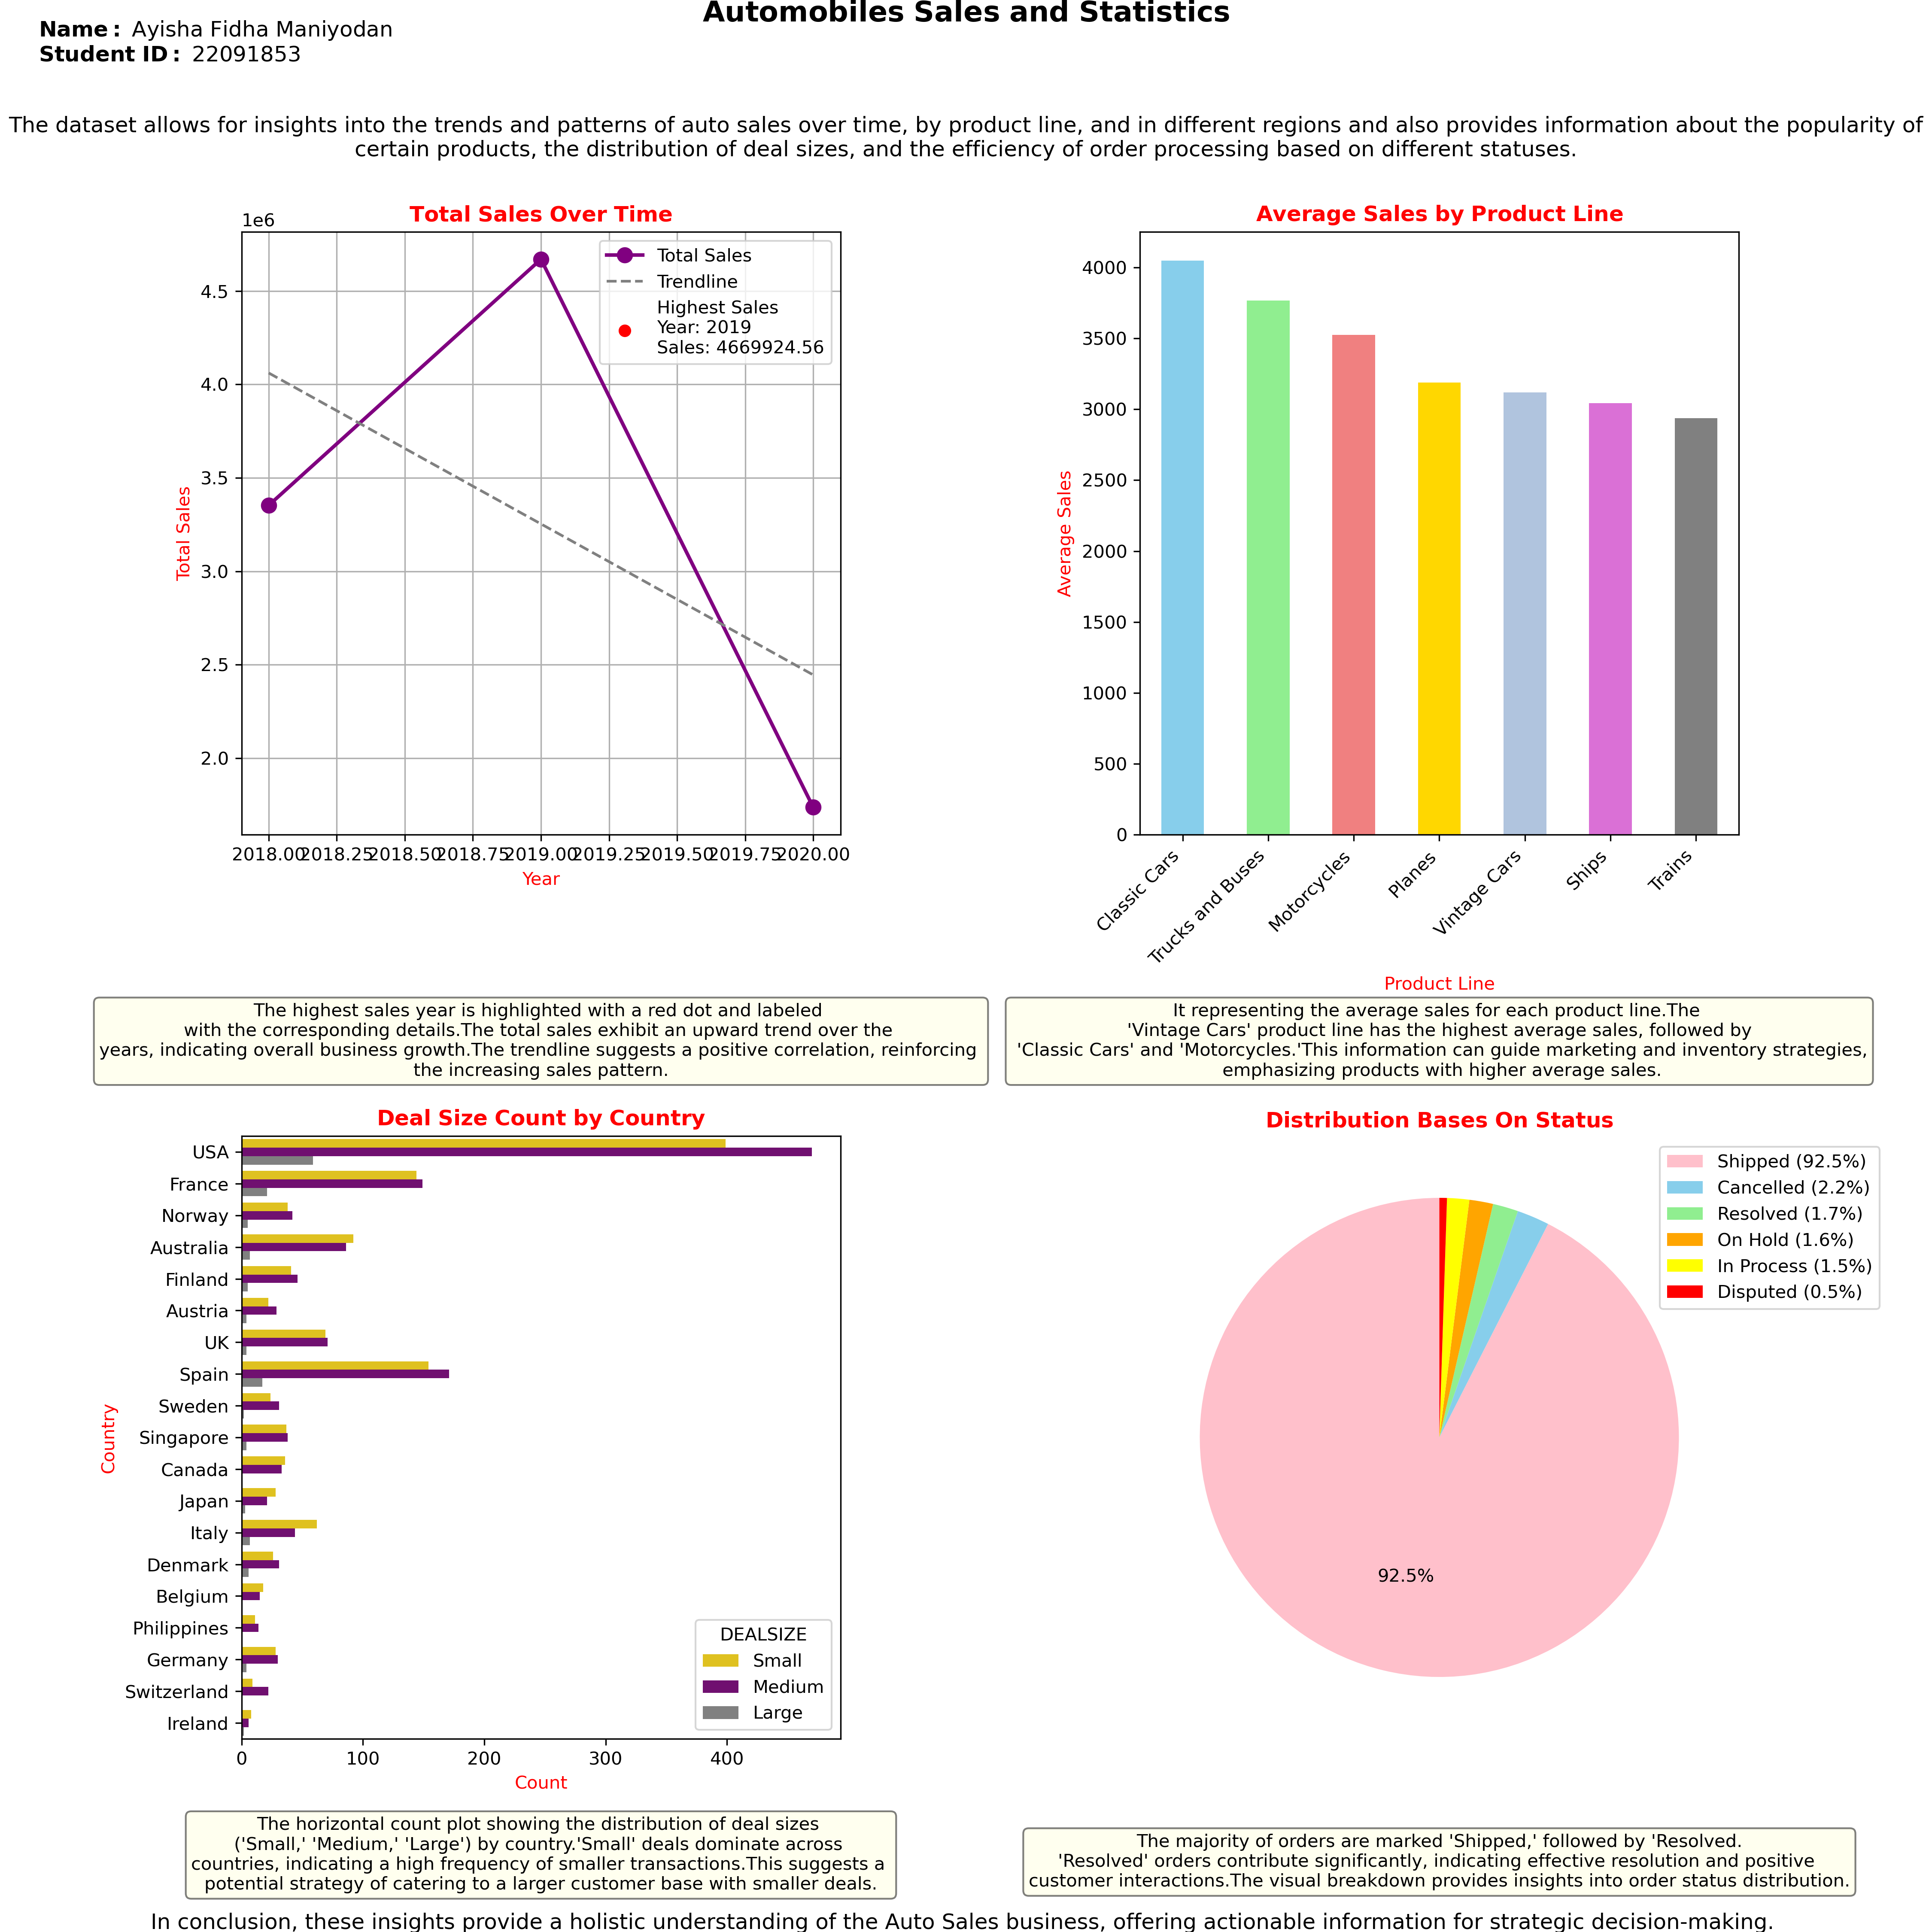

The script that saved this image:
import pandas as pd
import numpy as np
import matplotlib.pyplot as plt
import seaborn as sns

# Load the dataset
df = pd.read_csv("Auto_Sales_data.csv")

# Display general summary statistics
summary_stats = df.describe()

# Create subplots with increased vertical space between the first two rows and increased horizontal space between the first two columns
fig, axs = plt.subplots(2, 2, figsize=(15, 15), gridspec_kw={
                        'hspace': 0.5, 'wspace': 0.5})

# Add Name and Student ID more to the top left corner
fig.text(0.02, 0.99, r'$\bf{Name:}$ Ayisha Fidha Maniyodan' + '\n' +
         r'$\bf{Student\ ID:}$ 22091853', fontsize=12, va='top', ha='left')

# Add introductory text
intro_text = (
    "The dataset allows for insights into the trends and patterns of auto sales over time, by product line, and in different regions and also provides information "
    "about the popularity of certain products, the distribution of deal sizes, and the efficiency of order processing based on different statuses."
)

# Add more space above the intro_text
fig.text(0.5, 0.94, intro_text, ha='center', fontsize=12, va='top', wrap=True)

# Example 1: Line plot of total sales over time with additional details
df['ORDERDATE'] = pd.to_datetime(df['ORDERDATE'], dayfirst=True)
df['Year'] = df['ORDERDATE'].dt.year

# Subplot 1: Line plot of total sales over time
plt.subplot(2, 2, 1)
sales_by_year = df.groupby('Year')['SALES'].sum()
sales_by_year.plot(marker='o', linestyle='-', color='purple',
                   linewidth=2, markersize=8, label='Total Sales')

# Add a trendline using NumPy's polyfit
z = np.polyfit(sales_by_year.index, sales_by_year.values, 1)
p = np.poly1d(z)
plt.plot(sales_by_year.index, p(sales_by_year.index),
         linestyle='--', color='gray', label='Trendline')

max_sales_year = sales_by_year.idxmax()
max_sales_value = sales_by_year.max()
plt.scatter(max_sales_year, max_sales_value, color='red',
            label=f'Highest Sales\nYear: {max_sales_year}\nSales: {max_sales_value:.2f}')

plt.title(r'$\bf{Total\ Sales\ Over\ Time}$', color='red')
plt.xlabel('Year', color='red')
plt.ylabel('Total Sales', color='red')
plt.grid(True)
plt.legend()

# Add insight in a rounded box with light background color
insight_text_1 = (
    "The highest sales year is highlighted with a red dot and labeled \nwith the corresponding details."
    "The total sales exhibit an upward trend over the \nyears, indicating overall business growth."
    "The trendline suggests a positive correlation, reinforcing \nthe increasing sales pattern."
)

# Add insight as an annotation below the first graph
axs[0, 0].annotate(insight_text_1, xy=(0.5, -0.40), xycoords='axes fraction',
                   bbox=dict(boxstyle='round',
                             facecolor='lightyellow', alpha=0.5),
                   ha='center', fontsize=10, color='black')

# Subplot 2: Bar plot for average sales by product line
plt.subplot(2, 2, 2)
average_sales_by_product_line = df.groupby(
    'PRODUCTLINE')['SALES'].mean().sort_values(ascending=False)
average_sales_by_product_line.plot(kind='bar', color=[
                                   'skyblue', 'lightgreen', 'lightcoral', 'gold', 'lightsteelblue', 'orchid', 'grey'])
plt.title(r'$\bf{Average\ Sales\ by\ Product\ Line}$', color='red')
plt.xlabel('Product Line', color='red')
plt.ylabel('Average Sales', color='red')
plt.xticks(rotation=45, ha='right')

# Add insight text below the second graph with a light background color
insight_text_2 = (
    "It representing the average sales for each product line."
    "The \n'Vintage Cars' product line has the highest average sales, followed by\n 'Classic Cars' and 'Motorcycles.'This information can guide marketing and inventory strategies,\n emphasizing products with higher average sales."
)

# Add insight as an annotation below the second graph
axs[0, 1].annotate(insight_text_2, xy=(0.5, -0.40), xycoords='axes fraction',
                   bbox=dict(boxstyle='round',
                             facecolor='lightyellow', alpha=0.5),
                   ha='center', fontsize=10, color='black')

# Subplot 3: Horizontal count plot of deal size by country
plt.subplot(2, 2, 3)
deal_size_palette = {'Small': 'gold', 'Medium': 'purple', 'Large': 'grey'}
sns.countplot(y='COUNTRY', hue='DEALSIZE', data=df, palette=deal_size_palette)
plt.title(r'$\bf{Deal\ Size\ Count\ by\ Country}$', color='red')
plt.xlabel('Count', color='red')
plt.ylabel('Country', color='red')

# Add insight text below the third graph with a light background color
insight_text_3 = (
    "The horizontal count plot showing the distribution of deal sizes \n('Small,' 'Medium,' 'Large') by country."
    "'Small' deals dominate across \ncountries, indicating a high frequency of smaller transactions."
    "This suggests a \npotential strategy of catering to a larger customer base with smaller deals."
)

# Add insight as an annotation below the third graph
axs[1, 0].annotate(insight_text_3, xy=(0.5, -0.25), xycoords='axes fraction',
                   bbox=dict(boxstyle='round',
                             facecolor='lightyellow', alpha=0.5),
                   ha='center', fontsize=10, color='black')

# Subplot 4: Pie chart based on STATUS
plt.subplot(2, 2, 4)
status_distribution = df['STATUS'].value_counts()
threshold = 5
def autopct(p): return '{:.1f}%'.format(p) if p > threshold else ''


unique_colors = ['pink', 'skyblue', 'lightgreen', 'orange', 'yellow', 'red']
wedges, texts, autotexts = plt.pie(
    status_distribution, autopct=autopct, startangle=90, colors=unique_colors, labels=None)
legend_labels = status_distribution.index + \
    ' (' + status_distribution.map(
        lambda x: f'{x / status_distribution.sum() * 100:.1f}%') + ')'
plt.legend(legend_labels, loc='upper right', bbox_to_anchor=(1.25, 1))
plt.title(r'$\bf{Distribution\ Bases\ On\ Status}$', color='red')

# Add insight text below the fourth graph with a light background color
insight_text_4 = (
    "The majority of orders are marked 'Shipped,' followed by 'Resolved.\n"
    "'Resolved' orders contribute significantly, indicating effective resolution and positive \ncustomer interactions."
    "The visual breakdown provides insights into order status distribution."
)

# Add insight as an annotation below the fourth graph
axs[1, 1].annotate(insight_text_4, xy=(0.5, -0.25), xycoords='axes fraction',
                   bbox=dict(boxstyle='round',
                             facecolor='lightyellow', alpha=0.5),
                   ha='center', fontsize=10, color='black')

# Add summary as text annotation
summary_text = (
    "In conclusion, these insights provide a holistic understanding of the Auto Sales business, offering actionable information for strategic decision-making. "
)

fig.suptitle(r'$\bf{Automobiles\ Sales\ and\ Statistics}$',
             y=1.0, fontsize=16)  # Bold title
fig.text(0.5, 0.01, summary_text, ha='center',
         fontsize=12, va='top', wrap=True)

# Add more space below summary_text
fig.subplots_adjust(bottom=0.1)

# Save the plot as an image
plt.savefig("22091853.png", dpi=300)

# Display the plot
plt.show()
